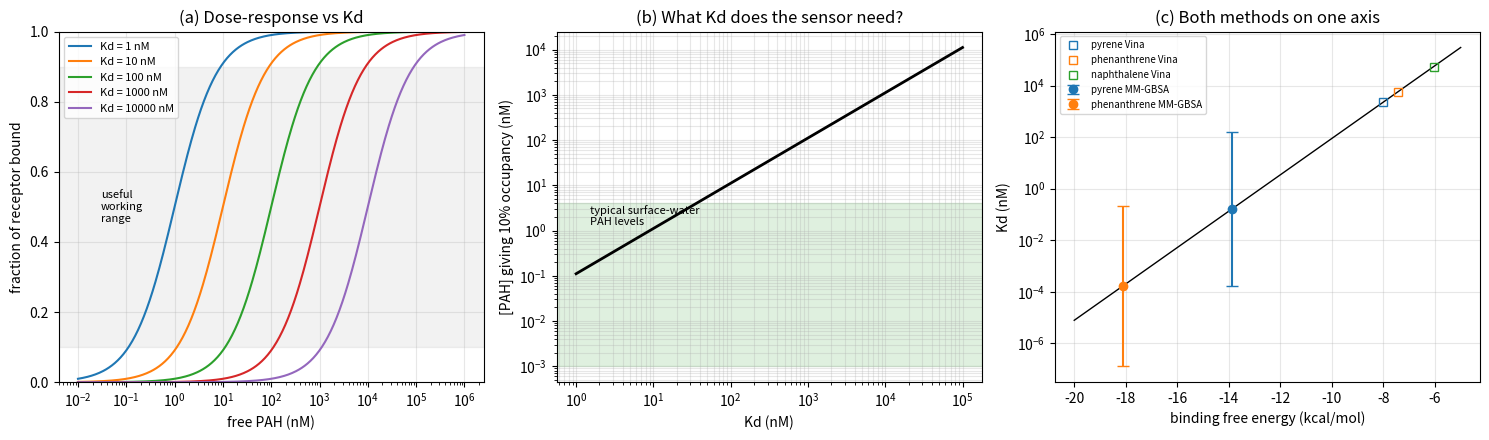

Reproduce this figure in Python.
"""
Model 1: ligand-receptor binding for PahP + PAHs
iGEM Saarland 2026

Input:  MM-GBSA binding free energies from 100 ns MD (this work)
Output: model1_binding.png
"""
import numpy as np
import matplotlib.pyplot as plt

RT = 0.001987 * 310.0

MMGBSA = {"pyrene": (-13.88, 4.21), "phenanthrene": (-18.12, 4.41)}
VINA = {"pyrene": -8.02, "phenanthrene": -7.45, "naphthalene": -6.05}

def kd_nM(dg):
    return np.exp(dg / RT) * 1e9

print("MM-GBSA free energies -> Kd   (RT = %.3f kcal/mol at 310 K)\n" % RT)
print(f"{'ligand':<15}{'dG':>8}{'Kd (nM)':>13}{'-1 SD':>13}{'+1 SD':>13}")
for lig, (dg, sd) in MMGBSA.items():
    print(f"{lig:<15}{dg:>8.2f}{kd_nM(dg):>13.2e}{kd_nM(dg-sd):>13.2e}{kd_nM(dg+sd):>13.2e}")

dg, sd = MMGBSA["pyrene"]
print(f"\nThe +/- 1 SD window spans {kd_nM(dg+sd)/kd_nM(dg-sd):.0e}-fold in Kd.")
print("MM-GBSA omits configurational entropy, so these absolute values")
print("overestimate affinity. They are used below as a RANKING; the curves")
print("are drawn over a plausible Kd range instead of a single value.\n")

L = np.logspace(-2, 6, 400)

def theta(L, Kd):
    return L / (Kd + L)

fig, ax = plt.subplots(1, 3, figsize=(15, 4.5))

for Kd in [1, 10, 100, 1000, 10000]:
    ax[0].semilogx(L, theta(L, Kd), label=f"Kd = {Kd:g} nM")
ax[0].axhspan(0.1, 0.9, color="grey", alpha=0.10)
ax[0].text(3e-2, 0.5, "useful\nworking\nrange", fontsize=8, va="center")
ax[0].set(xlabel="free PAH (nM)", ylabel="fraction of receptor bound",
          title="(a) Dose-response vs Kd", ylim=(0, 1))
ax[0].legend(fontsize=8)
ax[0].grid(alpha=0.3)

kd_axis = np.logspace(0, 5, 200)
ax[1].loglog(kd_axis, kd_axis / 9, "k-", lw=2)
ax[1].axhspan(1e-3, 4, color="tab:green", alpha=0.15)
ax[1].text(1.5, 1.3, "typical surface-water\nPAH levels", fontsize=8)
ax[1].set(xlabel="Kd (nM)", ylabel="[PAH] giving 10% occupancy (nM)",
          title="(b) What Kd does the sensor need?")
ax[1].grid(alpha=0.3, which="both")

dg_axis = np.linspace(-20, -5, 200)
ax[2].semilogy(dg_axis, kd_nM(dg_axis), "k-", lw=1)
for lig, colour in [("pyrene", "tab:blue"), ("phenanthrene", "tab:orange")]:
    d, s = MMGBSA[lig]
    ax[2].errorbar(d, kd_nM(d),
                   yerr=[[kd_nM(d) - kd_nM(d - s)], [kd_nM(d + s) - kd_nM(d)]],
                   fmt="o", color=colour, capsize=4, label=f"{lig} MM-GBSA")
for lig, colour in [("pyrene", "tab:blue"), ("phenanthrene", "tab:orange"),
                    ("naphthalene", "tab:green")]:
    ax[2].plot(VINA[lig], kd_nM(VINA[lig]), "s", mfc="none", color=colour,
               label=f"{lig} Vina")
ax[2].set(xlabel="binding free energy (kcal/mol)", ylabel="Kd (nM)",
          title="(c) Both methods on one axis")
ax[2].legend(fontsize=7)
ax[2].grid(alpha=0.3)

plt.tight_layout()
plt.savefig("model1_binding.png", dpi=150)
print("wrote model1_binding.png\n")

print("Time to equilibrium (k_on = 1e-5 nM^-1 s^-1, slow hydrophobic binder):")
print(f"{'Kd (nM)':>9}{'[L] (nM)':>10}{'tau':>12}{'~95% eq':>12}")
kon = 1e-5
for Kd in [1, 100, 1000]:
    for conc in [1, 100]:
        tau = 1.0 / (kon * conc + Kd * kon)
        print(f"{Kd:>9g}{conc:>10g}{tau/60:>9.1f} min{3*tau/60:>9.1f} min")

print("\nTight binders at low concentration equilibrate over hours; at Kd ~1 uM")
print("it is minutes. The reporter chain (Model 2) adds hours on top, so it")
print("usually sets the overall response time, not the binding step.")
